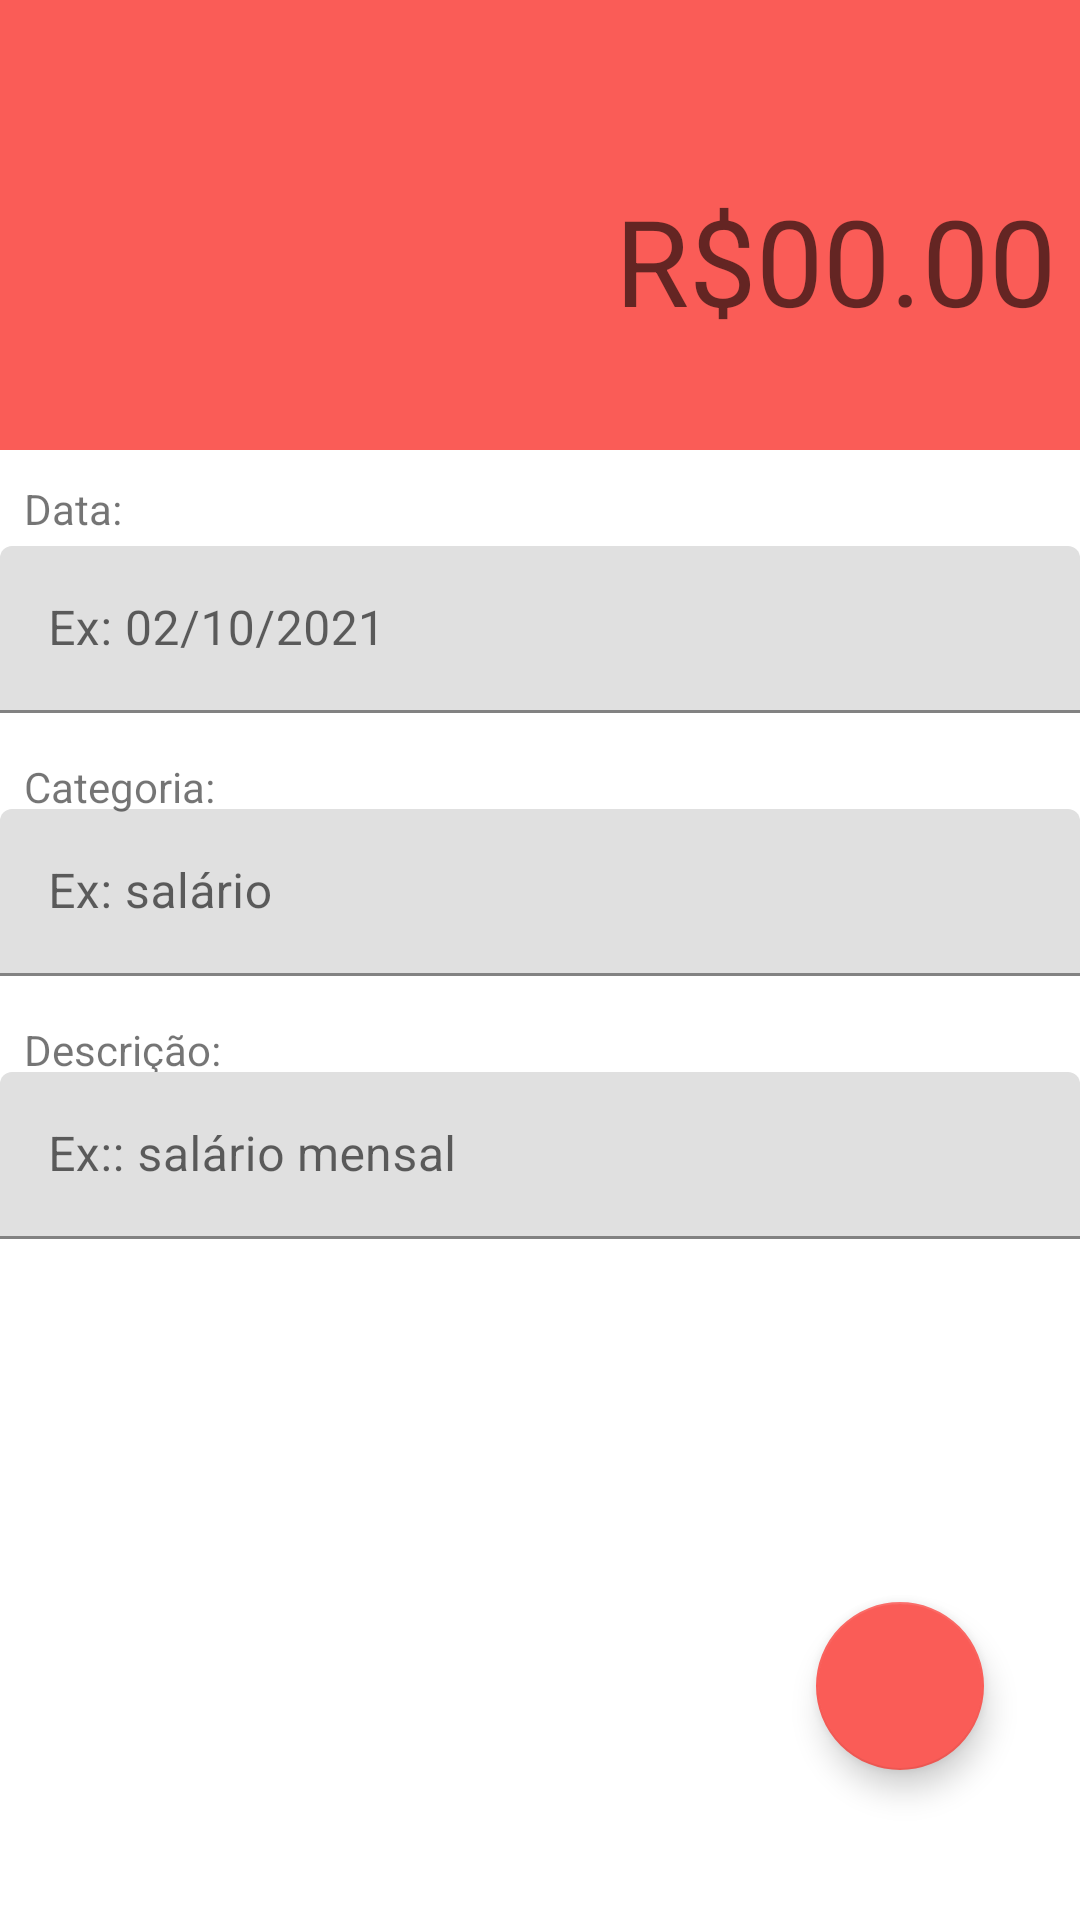

Produce the Android XML layout that renders to this screen, including the resource entries it uses.
<!-- AndroidManifest.xml: activity theme OrangeTheme -->
<!-- res/layout/activity_despesa.xml -->
<?xml version="1.0" encoding="utf-8"?>
<androidx.constraintlayout.widget.ConstraintLayout xmlns:android="http://schemas.android.com/apk/res/android"
    xmlns:app="http://schemas.android.com/apk/res-auto"
    xmlns:tools="http://schemas.android.com/tools"
    android:id="@+id/inputDescrip"
    android:layout_width="match_parent"
    android:layout_height="match_parent"
    tools:context=".main.activity.DespesaActivity">

    <TextView
        android:id="@+id/textView5"
        android:layout_width="wrap_content"
        android:layout_height="wrap_content"
        android:layout_marginStart="8dp"
        android:layout_marginTop="15dp"
        android:text="Descrição:"
        app:layout_constraintStart_toStartOf="parent"
        app:layout_constraintTop_toBottomOf="@+id/textInputLayout2" />

    <androidx.constraintlayout.widget.ConstraintLayout
        android:id="@+id/constraintLayout"
        android:layout_width="0dp"
        android:layout_height="150dp"
        android:background="@color/orange"
        app:layout_constraintEnd_toEndOf="parent"
        app:layout_constraintStart_toStartOf="parent"
        app:layout_constraintTop_toTopOf="parent">

        <EditText
            android:id="@+id/resDespTxt"
            android:layout_width="200dp"
            android:layout_height="wrap_content"
            android:layout_marginTop="60dp"
            android:layout_marginEnd="8dp"
            android:background="@android:color/transparent"
            android:ems="10"
            android:hint="R$00.00"
            android:inputType="numberDecimal"
            android:textAlignment="textEnd"
            android:textSize="40sp"
            app:layout_constraintEnd_toEndOf="parent"
            app:layout_constraintTop_toTopOf="parent" />
    </androidx.constraintlayout.widget.ConstraintLayout>

    <com.google.android.material.textfield.TextInputLayout
        android:id="@+id/textInputLayout"
        android:layout_width="0dp"
        android:layout_height="wrap_content"
        android:layout_marginTop="32dp"
        app:layout_constraintEnd_toEndOf="parent"
        app:layout_constraintStart_toStartOf="parent"
        app:layout_constraintTop_toBottomOf="@+id/constraintLayout">

        <com.google.android.material.textfield.TextInputEditText
            android:id="@+id/inputData"
            android:layout_width="match_parent"
            android:layout_height="wrap_content"
            android:hint="Ex: 02/10/2021" />
    </com.google.android.material.textfield.TextInputLayout>

    <com.google.android.material.textfield.TextInputLayout
        android:id="@+id/textInputLayout2"
        android:layout_width="0dp"
        android:layout_height="wrap_content"
        android:layout_marginTop="32dp"
        app:layout_constraintEnd_toEndOf="parent"
        app:layout_constraintStart_toStartOf="parent"
        app:layout_constraintTop_toBottomOf="@+id/textInputLayout">

        <com.google.android.material.textfield.TextInputEditText
            android:id="@+id/inputCatego"
            android:layout_width="match_parent"
            android:layout_height="wrap_content"
            android:hint="Ex: salário" />
    </com.google.android.material.textfield.TextInputLayout>

    <com.google.android.material.textfield.TextInputLayout
        android:id="@+id/textInputLayout4"
        android:layout_width="0dp"
        android:layout_height="wrap_content"
        android:layout_marginTop="32dp"
        app:layout_constraintEnd_toEndOf="parent"
        app:layout_constraintStart_toStartOf="parent"
        app:layout_constraintTop_toBottomOf="@+id/textInputLayout2">

        <com.google.android.material.textfield.TextInputEditText
            android:id="@+id/inputDescript"
            android:layout_width="match_parent"
            android:layout_height="wrap_content"
            android:hint="Ex:: salário mensal" />
    </com.google.android.material.textfield.TextInputLayout>

    <TextView
        android:id="@+id/textView3"
        android:layout_width="wrap_content"
        android:layout_height="wrap_content"
        android:layout_marginStart="8dp"
        android:layout_marginBottom="3dp"
        android:text="Data:"
        app:layout_constraintBottom_toTopOf="@+id/textInputLayout"
        app:layout_constraintStart_toStartOf="parent" />

    <TextView
        android:id="@+id/textView4"
        android:layout_width="wrap_content"
        android:layout_height="wrap_content"
        android:layout_marginStart="8dp"
        android:layout_marginTop="15dp"
        android:text="Categoria:"
        app:layout_constraintStart_toStartOf="parent"
        app:layout_constraintTop_toBottomOf="@+id/textInputLayout" />

    <com.google.android.material.floatingactionbutton.FloatingActionButton
        android:id="@+id/fabDespSave"
        android:layout_width="wrap_content"
        android:layout_height="wrap_content"
        android:layout_marginEnd="32dp"
        android:layout_marginBottom="50dp"
        android:clickable="true"
        app:backgroundTint="@color/orange"
        app:layout_constraintBottom_toBottomOf="parent"
        app:layout_constraintEnd_toEndOf="parent"
        app:srcCompat="@drawable/ic_baseline_check_24"
        tools:ignore="SpeakableTextPresentCheck" />

</androidx.constraintlayout.widget.ConstraintLayout>
<!-- resources referenced by this layout -->
<resources>
  <color name="orange">#FA5C57</color>
  <style name="OrangeTheme" parent="Theme.MaterialComponents.DayNight.DarkActionBar">
          <item name="windowActionBar">false</item>
          <item name="windowNoTitle">true</item>
          <item name="colorPrimary">@color/orange</item>
          <item name="colorPrimaryDark">@color/orangeDark</item>
          <item name="colorAccent">@color/orange</item>
      </style>
  <color name="orangeDark">#C53732</color>
</resources>
